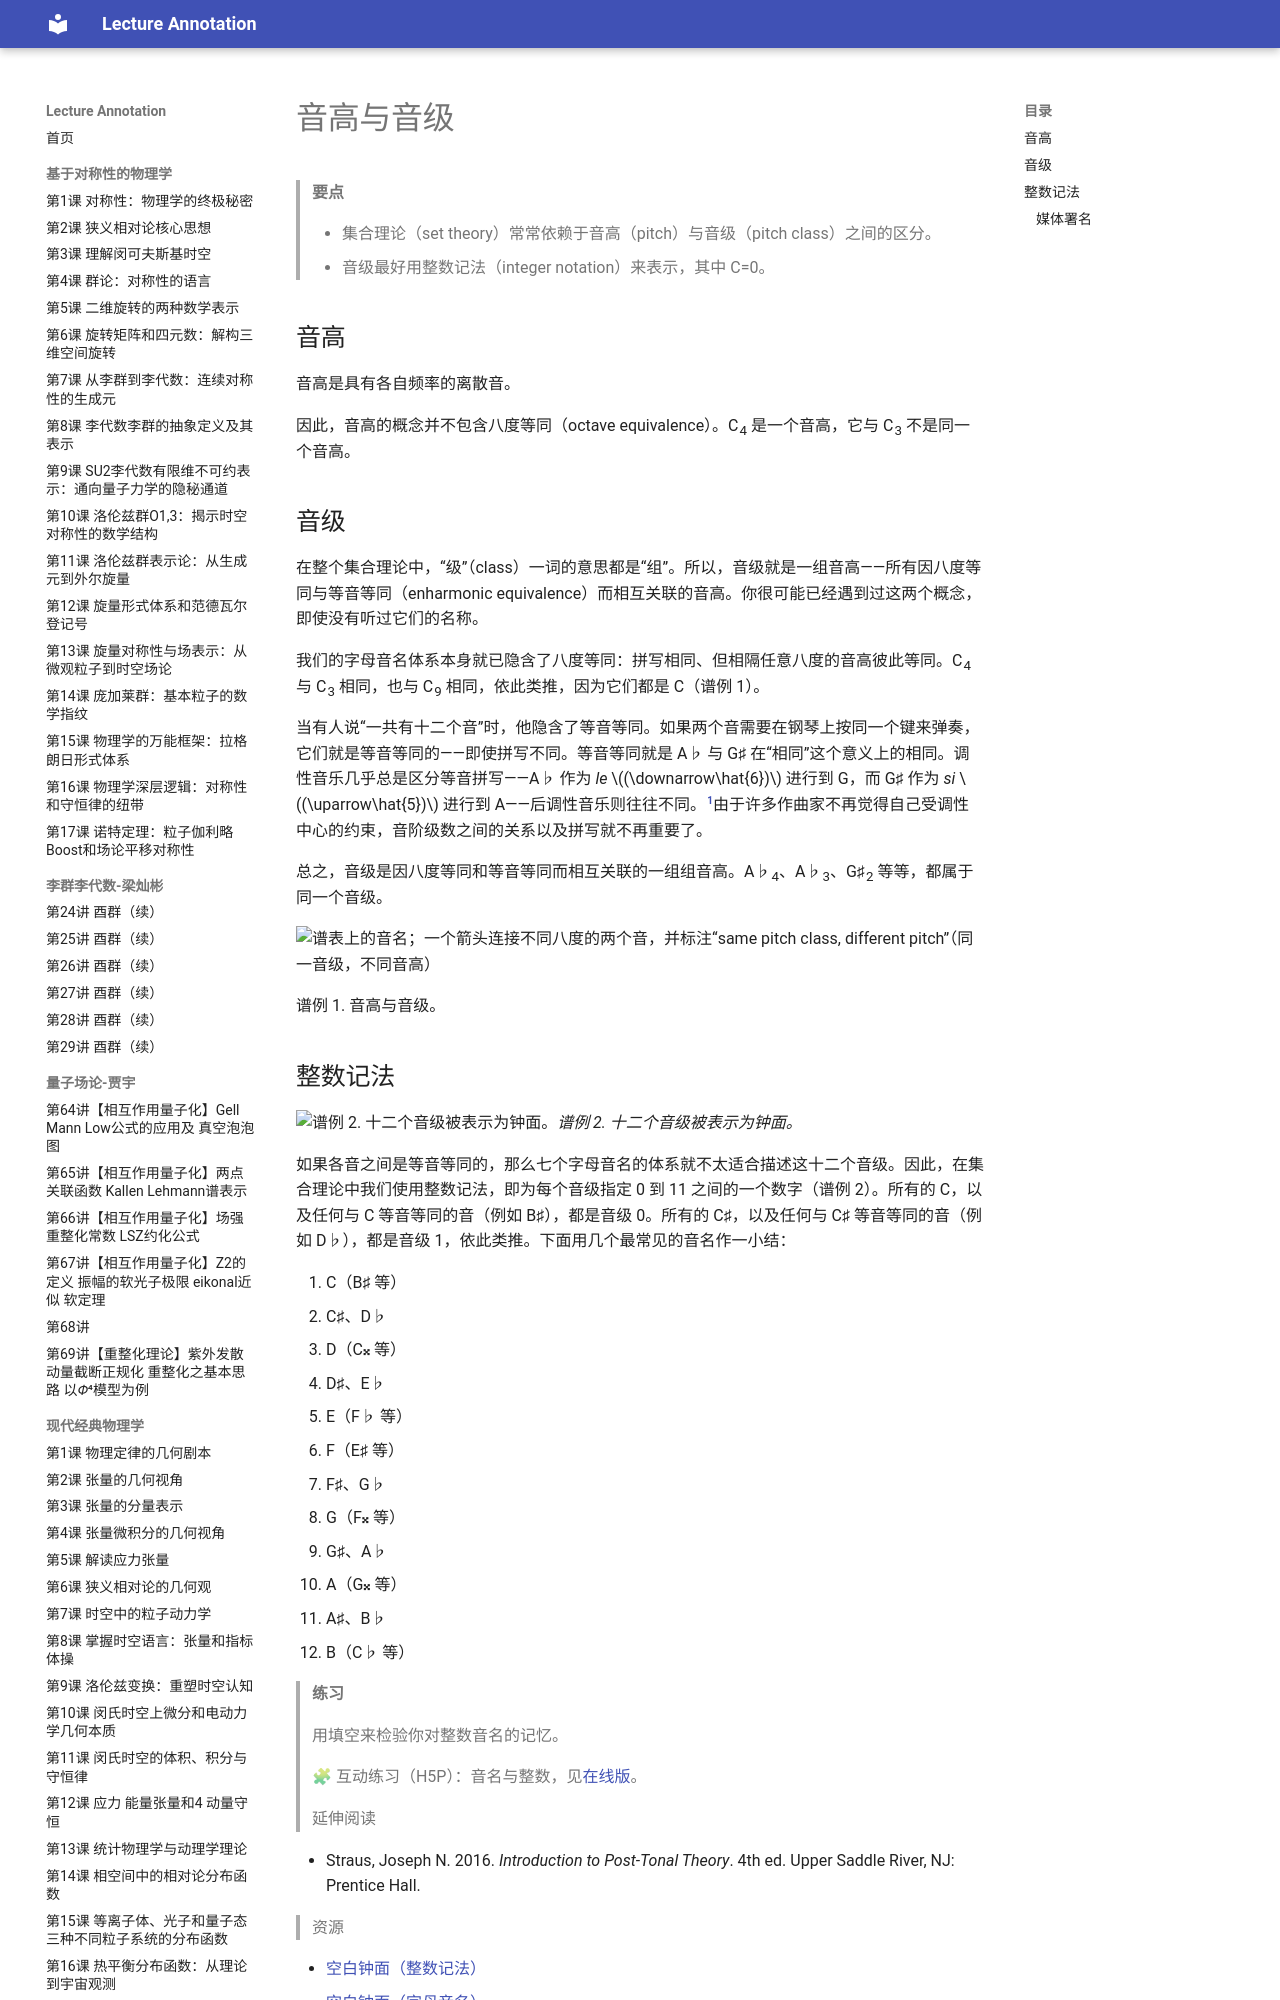

repository: k-l-lambda/lecture-annotation · page: ebooks/omt-v2/08-20th-and-21st-century-techniques/02-pitch-and-pitch-class/index.html · generator: mkdocs

---
title: "音高与音级"
slug: "pitch-and-pitch-class"
source: "https://viva.pressbooks.pub/openmusictheory/chapter/pitch-and-pitch-class/"
authors: ["Megan Lavengood"]
license: "CC BY-SA 4.0"
modified: "2025-07-15"
---

# 音高与音级

> **要点**
>
> - 集合理论（set theory）常常依赖于音高（pitch）与音级（pitch class）之间的区分。
> - 音级最好用整数记法（integer notation）来表示，其中 C=0。

## 音高

音高是具有各自频率的离散音。

因此，音高的概念并不包含八度等同（octave equivalence）。C<sub>4</sub> 是一个音高，它与 C<sub>3</sub> 不是同一个音高。

## 音级

在整个集合理论中，“级”（class）一词的意思都是“组”。所以，音级就是一组音高——所有因八度等同与等音等同（enharmonic equivalence）而相互关联的音高。你很可能已经遇到过这两个概念，即使没有听过它们的名称。

我们的字母音名体系本身就已隐含了八度等同：拼写相同、但相隔任意八度的音高彼此等同。C<sub>4</sub> 与 C<sub>3</sub> 相同，也与 C<sub>9</sub> 相同，依此类推，因为它们都是 C（谱例 1）。

当有人说“一共有十二个音”时，他隐含了等音等同。如果两个音需要在钢琴上按同一个键来弹奏，它们就是等音等同的——即使拼写不同。等音等同就是 A♭ 与 G♯ 在“相同”这个意义上的相同。调性音乐几乎总是区分等音拼写——A♭ 作为 *le* $(\downarrow\hat{6})$ 进行到 G，而 G♯ 作为 *si* $(\uparrow\hat{5})$ 进行到 A——后调性音乐则往往不同。[^1]由于许多作曲家不再觉得自己受调性中心的约束，音阶级数之间的关系以及拼写就不再重要了。

总之，音级是因八度等同和等音等同而相互关联的一组组音高。A♭<sub>4</sub>、A♭<sub>3</sub>、G♯<sub>2</sub> 等等，都属于同一个音级。

![谱表上的音名；一个箭头连接不同八度的两个音，并标注“same pitch class, different pitch”（同一音级，不同音高）](../media/2019/05/Pitch-Space.jpg)

谱例 1. 音高与音级。
